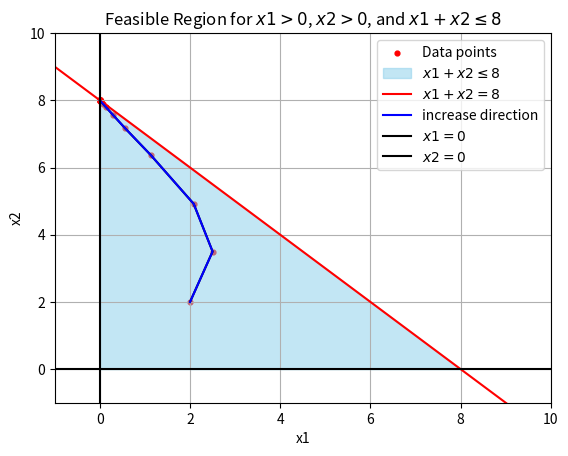

This figure's Python source:
import numpy as np
import matplotlib.pyplot as plt
# khoi tao
c = np.array([1, 2, 0])
A = np.array([1, 1, 1])
x = np.array([2, 2, 4])
I = np.eye(x.size)
xx = x[0:2]
n = 0
# mang chua cac diem da di qua 
vectors = np.array([[0, 0], xx])
while np.linalg.norm(vectors[n + 1] - vectors[n]) > 0.0000001:
  D = np.diag(x)
  n = n + 1
  A1 = np.dot(A, D)
  A1 = np.array([A1])
  c1 = np.dot(D, c)
  A1_T = A1.reshape(-1, 1)
  P = I - np.dot(np.dot(A1_T, np.linalg.inv(np.dot(A1, A1_T))), A1)
  cp = np.dot(P, c1)
  v = 100000000.0
  for i in cp:
    if v > i:
      v = i
  if v > 0: 
    print("khong co gia tri v nao be hon 0")
  v = -v 
  alpha = 0.5
  x1 = np.array([1,1,1]) + cp * (alpha/v)
  x = np.dot(D, x1)
  # lay hai phan tu dau cua x (x1, x2) va them vao tap chua cac diem da di qua
  xxx = x[0:2]
  xxx = [xxx]
  vectors = np.append(vectors, xxx, axis = 0)

print("so lan lap can thiet: ", n)
print("dap an cua bai toan la: x1 = ", vectors[n, 0], ", x2 = ", vectors[n, 1])
print("Gia tri toi uu cua ham muc tieu la: ", c[0] * vectors[n, 0] + c[1] * vectors[n, 1])

x = vectors[1:, 0]
y = vectors[1:, 1]

# ve cac diem lan luot di chuyen qua
plt.scatter(x, y, color='red', marker='o', s=12, label='Data points')
plt.plot(x,y, color = 'black')

plt.title('Scatter Plot of Data Points')
plt.xlabel('x1-axis')
plt.ylabel('x2-axis')
plt.xlim(-1, 10)
plt.ylim(-1, 10)

# khu vuc xac dinh
x1 = np.linspace(0, 10, 400)
x2 = 8 - x1
# duong x1 + x2 <= 8
x11 = np.linspace(-1, 10, 400)
x22 = 8 - x11
plt.fill_between(x1, 0 , x2, where=(x2 > 0), color='skyblue', alpha=0.5, label = '$x1 + x2 \\leq 8$')  

plt.plot(x11, x22, color = 'red', label = '$x1 + x2 = 8$')
plt.plot(x, y, color = 'blue', label = 'increase direction')
# x1 = 0
plt.plot([0, 0], [-1, 10], color = 'black', label = '$x1 = 0$')
# x2 = 0
plt.plot([-1, 10], [0, 0], color = 'black', label = '$x2 = 0$')

plt.xlabel('x1')
plt.ylabel('x2')
plt.title('Feasible Region for $x1 > 0$, $x2 > 0$, and $x1 + x2 \\leq 8$')

plt.legend()
plt.grid(True)
plt.show() 
